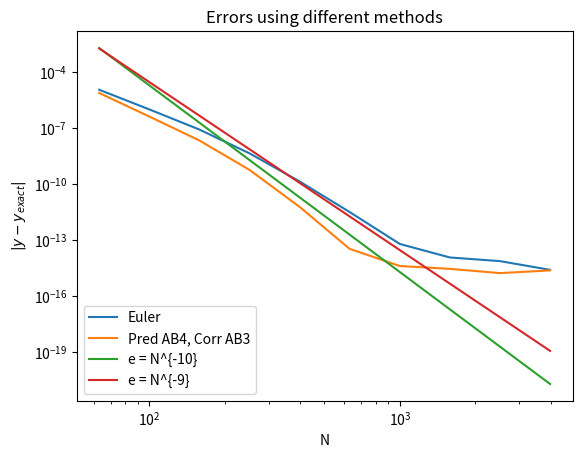

This chart was generated by the following Python code:
'''
Testing the initial part of HOSSEINsolver with an IDC solver
'''

import numpy as np
from scipy.interpolate import lagrange
import matplotlib.pyplot as plt


def func(t, y):
    return 4*t*(y)**(0.5)


# def y_exact(t):
#     return (1 + t**2)**2


def beta(M):
    '''
    Generates beta coefficients for Adam-Bashforth integrating scheme
    These coefficients are stored in reversed compared to conventional
    Adam-Bashforth implementations (the first element of beta corresponds to
    earlier point in time).
    input:
    M: the order of Adam-Bashforth scheme
    '''
    if M == 2:
        return np.array([-1./2, 3./2])
    elif M == 3:
        return np.array([5./12, -16./12, 23./12])
    elif M == 4:
        return np.array([-9./24, 37./24, -59./24, 55./24])
    elif M == 5:
        return np.array([251./720, -1274./720, 2616./720, -2774./720, 1901./720])
    elif M == 6:
        return np.array([-475./720, 2877./720, -7298./720, 9982./720, -7923./720, 4277./720])


def HOSSEINsolverEu(ff, T, y0, N, M):
    '''
    Inputs:
    ff: the RHS of the system of ODEs y'=f(t,y)
    T:  integration interval[0,T]
    y0: initial condition
    N:  number of nodes
    M: the number of points in calculating quadraure integral
    (and also the number of steps used in Adam-Bashforth predictor)
    or number of correction loops PLUS the prection loop

    Output:
    t: time vector
    yy: solution as a function of time
    '''
    # number of equations in ODE (aka degree of freedom, dimension of space)
    # for now set to 1 (will be modified LATER to handle more than one dime)
    # d = 1  # len(y0)
    # time step
    h = float(T)/N
    # M: the number of points in calculating quadraure integral
    # (and also the number of steps used in Adam-Bashforth predictor)
    # Note Mm is the number of correctors
    Mm = M - 1
    # Forming the quadraure matrix S[m,i]
    S = np.zeros([Mm, Mm+1])
    for m in range(Mm):  # Calculate qudrature weights
        for i in range(Mm+1):
            x = np.arange(Mm+1)  # Construct a polynomial
            y = np.zeros(Mm+1)   # which equals to 1 at i, 0 at other points
            y[i] = 1
            p = lagrange(x, y)
            para = np.array(p)    # Compute its integral
            P = np.zeros(Mm+2)
            for k in range(Mm+1):
                P[k] = para[k]/(Mm+1-k)
            P = np.poly1d(P)
            S[m, i] = P(m+1) - P(m)
    Svec = S[Mm-1, :]
    # the final answer will be stored in yy
    yy = np.zeros(N+1)
    # putting the initial condition in y
    yy[0] = y0
    # Value of RHS at initial time
    F0 = func(0, y0)
    # the time vector
    t = np.arange(0, T+h, h)
    # extended time vector (temporary: cuz I didn't write code for end part)
    t_ext = np.arange(0, T+h+M*h, h)
    # F vector and matrice:
    # the RHS of ODE is evaluated and stored in this vector and matrix:
    # F1 [M x M]: first index is the order (0=prection, 1=first correction)
    # second index is the time (iTime)
    # Note F1 could have been [M-1 x M] as the first two rows are equal to each
    # other BUT we designed it as a place holder for future parallelisation
    F1 = np.zeros([Mm, M])
    F1[:, 0] = F0
    F2 = F0
    # Y2 [M] new point derived in each level (prediction and corrections)
    Y2 = np.ones(M)*y0
    # ================== INITIAL PART (1) ==================
    # for this part the predictor and correctors step up to M points in time
    # ** predictor ** uses Runge-Kutta 4
    for iTime in range(0, M-1):
        KK1 = F1[0, iTime]
        KK2 = func(t[iTime]+h/2, Y2[0]+KK1*h/2)
        KK3 = func(t[iTime]+h/2, Y2[0]+KK2*h/2)
        KK4 = func(t[iTime]+h,   Y2[0]+KK3*h)
        Y2[0] = Y2[0] + h*(KK1 + 2*KK2 + 2*KK3 + KK4)/6
        # Y2[0] = Y2[0] + h*KK1
        F1[0, iTime+1] = func(t[iTime+1], Y2[0])
    # ** correctors ** use Integral Deffered Correction
    for iCor in range(1, M-1):
        ll = iCor - 1
        for iTime in range(0, M-1):
            Y2[iCor] = Y2[iCor] + h*(F1[iCor, iTime]-F1[ll, iTime]) + \
                h * np.dot(S[iTime, :], F1[ll, :])
            F1[iCor, iTime+1] = func(t[iTime+1], Y2[iCor])
    # treat the last correction loop a little different
    for iTime in range(0, M-1):
        Y2[M-1] = Y2[M-1] + h*(F2-F1[M-2, iTime]) + \
            h * np.dot(S[iTime, :], F1[M-2, :])
        F2 = func(t[iTime+1], Y2[M-1])
        yy[iTime+1] = Y2[M-1]

    # ================== INITIAL PART (2) ==================
    beta_vec = beta(M)
    for iTime in range(M-1, 2*M-2):
        iStep = iTime - (M-1)
        # prediction loop
        Y2[0] = Y2[0] + h*np.dot(beta_vec, F1[0, :])
        # correction loops
        for ll in range(iStep):
            iCor = ll + 1
            Y2[iCor] = Y2[iCor] + h*(F1[iCor, -1]-F1[ll, -2]) + \
                h * np.dot(Svec, F1[ll, :])
        F1[0, 0:M-1] = F1[0, 1:M]
        F1[0, M-1] = func(t_ext[iTime+1], Y2[0])
        for ll in range(iStep):
            iCor = ll + 1
            F1[iCor, 0:M-1] = F1[iCor, 1:M]
            F1[iCor, M-1] = func(t_ext[iTime+1-iCor], Y2[iCor])

    # ================== MAIN LOOP FOR TIME ==================
    for iTime in range(2*M-2, N+M-1):
        # prediction loop
        Y2[0] = Y2[0] + h*np.dot(beta_vec, F1[0, :])
        # correction loops up to the second last one
        for ll in range(M-2):
            iCor = ll + 1
            Y2[iCor] = Y2[iCor] + h*(F1[iCor, -1]-F1[ll, -2]) + \
                h * np.dot(Svec, F1[ll, :])
        # last correction loop
        Y2[M-1] = Y2[M-1] + h * (F2-F1[M-2, -2]) + \
            h * np.dot(Svec, F1[M-2, :])

        # ~~~~~~~~~~~ Updating Stencil ~~~~~~~~~~~
        # ---> updating correctors stencil
        for ll in range(1, M-1):
            F1[ll, 0:M-1] = F1[ll, 1:M]
            F1[ll, M-1] = func(t_ext[iTime+1-ll], Y2[ll])
        # storing the final answer
        yy[iTime+1-(M-1)] = Y2[M-1]
        F2 = func(t_ext[iTime+1-(M-1)], Y2[M-1])
        # ---> updating predictor stencil
        # ** approach #0:
        F1[0, 0:M-1] = F1[0, 1:M]
        # ** approach #1: pushing the most correct answer to predictor
        # F1[0, 0] = F2
        # F1[0, 1:M-1] = F1[0, 2:M]
        # ** approach #2 : pushing the recently corrected answer of
        # each corrector to the associated node in predictor
        # F1[0, 0] = F2
        # for ii in range(1, M-1):
        #     F1[0, ii] = F1[-ii, -1]

        F1[0, M-1] = func(t_ext[iTime+1], Y2[0])

    return t, yy


def HOSSEINsolverAB(ff, T, y0, N, M):
    '''
    Inputs:
    ff: the RHS of the system of ODEs y'=f(t,y)
    T:  integration interval[0,T]
    y0: initial condition
    N:  number of nodes
    M: the number of points in calculating quadraure integral
    (and also the number of steps used in Adam-Bashforth predictor)
    or number of correction loops PLUS the prection loop

    Output:
    t: time vector
    yy: solution as a function of time
    '''
    # number of equations in ODE (aka degree of freedom, dimension of space)
    # for now set to 1 (will be modified LATER to handle more than one dime)
    # d = 1  # len(y0)
    # time step
    h = float(T)/N
    # M: the number of points in calculating quadraure integral
    # (and also the number of steps used in Adam-Bashforth predictor)
    # Note Mm is the number of correctors
    Mm = M - 1
    # Forming the quadraure matrix S[m,i]
    S = np.zeros([Mm, Mm+1])
    for m in range(Mm):  # Calculate qudrature weights
        for i in range(Mm+1):
            x = np.arange(Mm+1)  # Construct a polynomial
            y = np.zeros(Mm+1)   # which equals to 1 at i, 0 at other points
            y[i] = 1
            p = lagrange(x, y)
            para = np.array(p)    # Compute its integral
            P = np.zeros(Mm+2)
            for k in range(Mm+1):
                P[k] = para[k]/(Mm+1-k)
            P = np.poly1d(P)
            S[m, i] = P(m+1) - P(m)
    Svec = S[Mm-1, :]
    # the final answer will be stored in yy
    yy = np.zeros(N+1)
    # putting the initial condition in y
    yy[0] = y0
    # Value of RHS at initial time
    F0 = func(0, y0)
    # the time vector
    t = np.arange(0, T+h, h)
    # extended time vector (temporary: cuz I didn't write code for end part)
    t_ext = np.arange(0, T+h+M*h, h)
    # F vector and matrice:
    # the RHS of ODE is evaluated and stored in this vector and matrix:
    # F1 [M x M]: first index is the order (0=prection, 1=first correction)
    # second index is the time (iTime)
    # Note F1 could have been [M-1 x M] as the first two rows are equal to each
    # other BUT we designed it as a place holder for future parallelisation
    F1 = np.zeros([Mm, M])
    F1[:, 0] = F0
    F2 = F0
    # Y2 [M] new point derived in each level (prediction and corrections)
    Y2 = np.ones(M)*y0
    # ================== INITIAL PART (1) ==================
    # for this part the predictor and correctors step up to M points in time
    # ** predictor ** uses Runge-Kutta 4
    for iTime in range(0, M-1):
        KK1 = F1[0, iTime]
        KK2 = func(t[iTime]+h/2, Y2[0]+KK1*h/2)
        KK3 = func(t[iTime]+h/2, Y2[0]+KK2*h/2)
        KK4 = func(t[iTime]+h,   Y2[0]+KK3*h)
        Y2[0] = Y2[0] + h*(KK1 + 2*KK2 + 2*KK3 + KK4)/6
        # Y2[0] = Y2[0] + h*KK1
        F1[0, iTime+1] = func(t[iTime+1], Y2[0])
    # ** correctors ** use Integral Deffered Correction
    for iCor in range(1, M-1):
        ll = iCor - 1
        for iTime in range(0, M-1):
            Y2[iCor] = Y2[iCor] + h*(F1[iCor, iTime]-F1[ll, iTime]) + \
                h * np.dot(S[iTime, :], F1[ll, :])
            F1[iCor, iTime+1] = func(t[iTime+1], Y2[iCor])
    # treat the last correction loop a little different
    for iTime in range(0, M-1):
        Y2[M-1] = Y2[M-1] + h*(F2-F1[M-2, iTime]) + \
            h * np.dot(S[iTime, :], F1[M-2, :])
        F2 = func(t[iTime+1], Y2[M-1])
        yy[iTime+1] = Y2[M-1]

    # ================== INITIAL PART (2) ==================
    beta_vec = beta(M)
    beta_vec2 = beta(M-1)
    for iTime in range(M-1, 2*M-2):
        iStep = iTime - (M-1)
        # prediction loop
        Y2[0] = Y2[0] + h*np.dot(beta_vec, F1[0, :])
        # correction loops
        for ll in range(iStep):
            iCor = ll + 1
            Y2[iCor] = Y2[iCor] + h*(F1[iCor, -1]-F1[ll, -2]) + \
                h * np.dot(Svec, F1[ll, :])
        F1[0, 0: M-1] = F1[0, 1: M]
        F1[0, M-1] = func(t_ext[iTime+1], Y2[0])
        for ll in range(iStep):
            iCor = ll + 1
            F1[iCor, 0: M-1] = F1[iCor, 1: M]
            F1[iCor, M-1] = func(t_ext[iTime+1-iCor], Y2[iCor])

    # ================== MAIN LOOP FOR TIME ==================
    for iTime in range(2*M-2, N+M-1):
        # prediction loop
        Y2[0] = Y2[0] + h*np.dot(beta_vec, F1[0, :])
        # correction loops up to the second last one
        for ll in range(M-2):
            iCor = ll + 1
            # Y2[iCor] = Y2[iCor] + h*(F1[iCor, -1]-F1[ll, -2]) + \
            #    h * np.dot(Svec, F1[ll, :])
            Fvec = np.array([F1[iCor, -3]-F1[ll, -4], F1[iCor, -2] -
                             F1[ll, -3], F1[iCor, -1]-F1[ll, -2]])
            Y2[iCor] = Y2[iCor] + h*np.dot(beta_vec2, Fvec) + \
                h * np.dot(Svec, F1[ll, :])
        # last correction loop
        F2m = func(t_ext[iTime+1-(M-1)-2], yy[iTime+1-(M-1)-2])
        F2mm = func(t_ext[iTime+1-(M-1)-3], yy[iTime+1-(M-1)-3])
        Fvec = np.array([F2mm-F1[M-2, -4], F2m-F1[M-2, -3], F2-F1[M-2, -2]])
        Y2[M-1] = Y2[M-1] + h*np.dot(beta_vec2, Fvec) + \
            h * np.dot(Svec, F1[M-2, :])

        # ~~~~~~~~~~~ Updating Stencil ~~~~~~~~~~~
        # ---> updating correctors stencil
        for ll in range(1, M-1):
            F1[ll, 0: M-1] = F1[ll, 1: M]
            F1[ll, M-1] = func(t_ext[iTime+1-ll], Y2[ll])
        # storing the final answer
        yy[iTime+1-(M-1)] = Y2[M-1]
        F2 = func(t_ext[iTime+1-(M-1)], Y2[M-1])
        # ---> updating predictor stencil
        # ** approach #0:
        F1[0, 0: M-1] = F1[0, 1: M]
        # ** approach #1: pushing the most correct answer to predictor
        # F1[0, 0] = F2
        # F1[0, 1:M-1] = F1[0, 2:M]
        # ** approach #2 : pushing the recently corrected answer of
        # each corrector to the associated node in predictor
        # F1[0, 0] = F2
        # for ii in range(1, M-1):
        #     F1[0, ii] = F1[-ii, -1]

        F1[0, M-1] = func(t_ext[iTime+1], Y2[0])

    return t, yy


T1 = 96
M = 4
Mm = M - 1
y0 = 1
# Y_exact = (1 + np.linspace(0, T1, N)**2)**2
yExact = (1 + T1**2)**2
rangeN = [int(10**n) for n in np.arange(1.8, 3.8, 0.2)]
rangeNpower = [(2*10**15)*int(10**n)**(-10) for n in np.arange(1.8, 3.8, 0.2)]
rangeNpower2 = [(3*10**13)*int(10**n)**(-9) for n in np.arange(1.8, 3.8, 0.2)]

err0 = np.empty(np.shape(rangeN))
err2 = np.empty(np.shape(rangeN))
for i, NN in enumerate(rangeN):
    t_0, yy_0 = HOSSEINsolverEu(func, T1, y0, NN-1, M)
    t_2, yy_2 = HOSSEINsolverAB(func, T1, y0, NN-1, M)
    err0[i] = abs((yExact-yy_0[-1])/yExact)
    err2[i] = abs((yExact-yy_2[-1])/yExact)

fig, ax = plt.subplots()
ax.plot(rangeN, err0, label='Euler')
ax.plot(rangeN, err2, label='Pred AB4, Corr AB3')
ax.plot(rangeN, rangeNpower, label='e = N^{-10}')
ax.plot(rangeN, rangeNpower2, label='e = N^{-9}')

ax.set_xscale('log')
ax.set_yscale('log')
ax.set_xlabel('N')  # Add an x-label to the axes.
ax.set_ylabel('$|y - y_{exact}|$')
ax.set_title("Errors using different methods")
ax.legend(loc='lower left')
plt.show()
# print(Y_exact[-1])
# print(yy_0[-1], abs(Y_exact[-1]-yy_0[-1]))
# print(yy_2[-1], abs(Y_exact[-1]-yy_2[-1]))
# print('error ratio', abs(Y_exact[-1]-yy_2[-1])/abs(Y_exact[-1]-yy_0[-1]))
